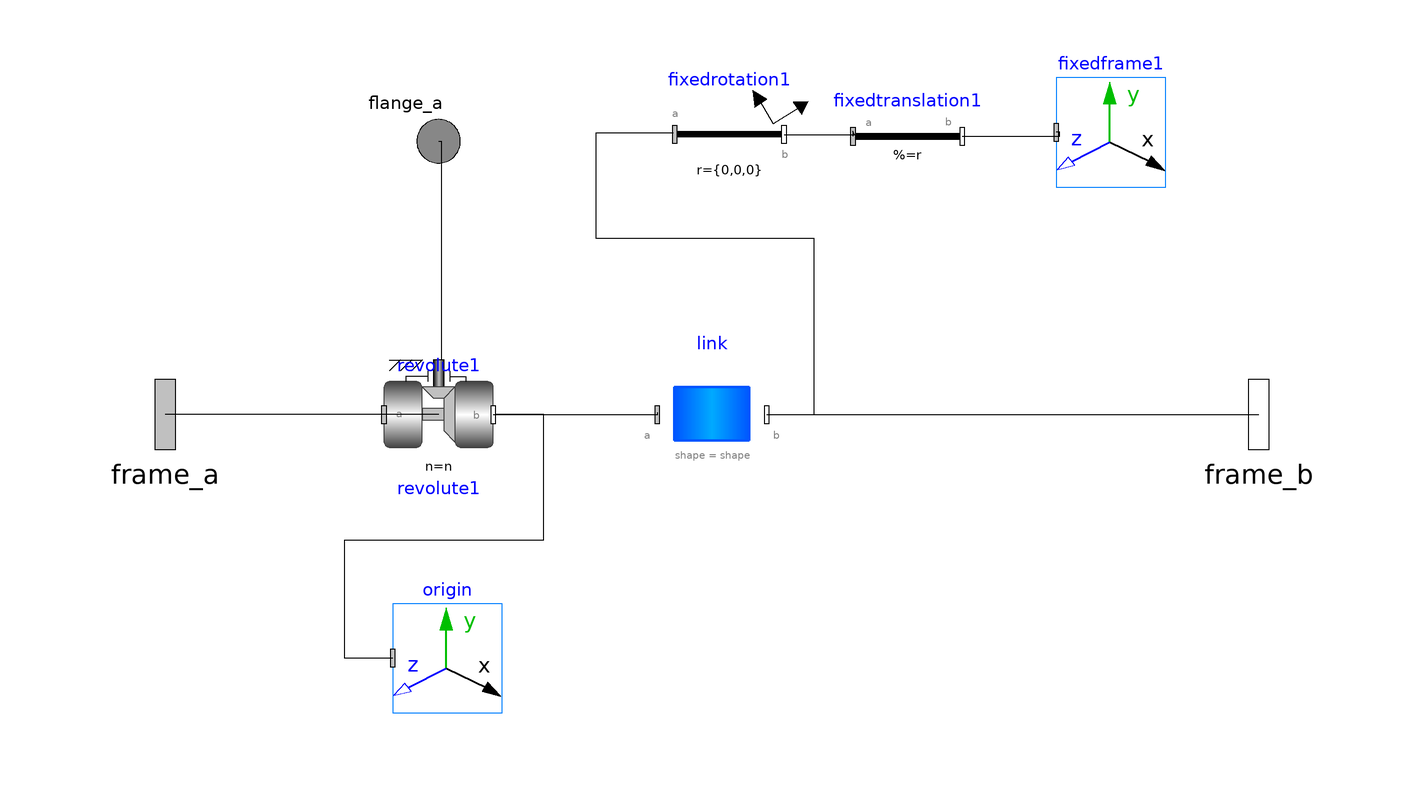

This picture is the connection diagram that the Modelica source below describes through its graphical annotations.

class RLink "Rotational Link"
  //Imports
  import SI = Modelica.Units.SI;
  //Inheritance
  extends Modelica.Mechanics.MultiBody.Interfaces.PartialTwoFrames;
  //Icon
  extends Servomechanisms.Utilities.IconName;
  //Parameters************************
  parameter String shape = "box" "shape of visualizer:\"shape\", \"box\", \"cylinder\" ";
  parameter Modelica.Mechanics.MultiBody.Types.Axis n = {0,0,1} "Axis of rotation resolved in frame_a (= same as in frame_b)" annotation(Evaluate = true);
  //SHAPE Parameters
  parameter SI.Position r[3](start = {0,0,0}) "Vector from frame_a to frame_b resolved in frame_a" annotation(Dialog(tab = "if shape"));
  parameter SI.Position r_CM[3](start = {0,0,0}) "Vector from frame_a to center of mass, resolved in frame_a" annotation(Dialog(tab = "if shape"));
  parameter SI.Mass m(min = 0, start = 1) "Mass of rigid body" annotation(Dialog(tab = "if shape"));
  parameter SI.Length shapeLength = 1 annotation(Dialog(tab = "if shape"));
  parameter SI.Distance shapeWidth = boxLength / 20 annotation(Dialog(tab = "if shape"));
  parameter SI.Distance shapeHeight = boxWidth annotation(Dialog(tab = "if shape"));
  parameter String shapeType = "modelica://Servomechanisms//Resources//b2.dxf" "Type of shape" annotation(Dialog(tab = "if shape"));
  parameter Real extra = 1 "Additional parameter depending on shapeType (see docu of Visualizers.Advanced.Shape)" annotation(Dialog(tab = "if shape"));
  parameter SI.Inertia I_11 = 0.001 "(1,1) element of inertia tensor" annotation(Dialog(tab = "if shape", group = "Inertia tensor (resolved in center of mass, parallel to frame_a)"));
  parameter SI.Inertia I_22 = 0.001 "(2,2) element of inertia tensor" annotation(Dialog(tab = "if shape", group = "Inertia tensor (resolved in center of mass, parallel to frame_a)"));
  parameter SI.Inertia I_33 = 0.001 "(3,3) element of inertia tensor" annotation(Dialog(tab = "if shape", group = "Inertia tensor (resolved in center of mass, parallel to frame_a)"));
  parameter SI.Inertia I_21 = 0 "(2,1) element of inertia tensor" annotation(Dialog(tab = "if shape", group = "Inertia tensor (resolved in center of mass, parallel to frame_a)"));
  parameter SI.Inertia I_31 = 0 "(3,1) element of inertia tensor" annotation(Dialog(tab = "if shape", group = "Inertia tensor (resolved in center of mass, parallel to frame_a)"));
  parameter SI.Inertia I_32 = 0 "(3,2) element of inertia tensor" annotation(Dialog(tab = "if shape", group = "Inertia tensor (resolved in center of mass, parallel to frame_a)"));
  //BOX Parameters
  parameter SI.Length boxLength = 1 annotation(Dialog(tab = "if box"));
  parameter SI.Distance boxWidth = boxLength / 20 annotation(Dialog(tab = "if box"));
  parameter SI.Distance boxHeight = boxWidth annotation(Dialog(tab = "if box"));
  //CYLINDER Parameters
  parameter SI.Length cylinderLength = 1 annotation(Dialog(tab = "if cylinder"));
  parameter SI.Distance cylinderDiameter = cylinderLength / 20 annotation(Dialog(tab = "if cylinder"));
  //COMMON Parameters
  parameter SI.Density density = 7700 "Density of link (e.g., steel: 7700 .. 7900, wood : 400 .. 800)" annotation(Dialog(group = "Parameters only for cylinder and box"));
  //FRAMES Parameters
  parameter Real frameFactor = 0.1 "ratio of frame respect world origin frame" annotation(Dialog(group = "Frames"));
  parameter SI.Position rFrame[3] = {0,0,0} annotation(Dialog(group = "Frames"));
  //Components
  Modelica.Mechanics.MultiBody.Joints.Revolute revolute1(useAxisFlange = true, n = n) annotation(Placement(visible = true, transformation(origin = {-50,0}, extent = {{-10,-10},{10,10}}, rotation = 0)));
  Link link(cylinderLength = cylinderLength, cylinderDiameter = cylinderDiameter, shape = shape, r = r, r_CM = r_CM, m = m, shapeLength = shapeLength, shapeWidth = shapeWidth, shapeHeight = shapeHeight, I_11 = I_11, I_22 = I_22, I_33 = I_33, shapeType = shapeType, extra = extra, I_21 = I_21, I_31 = I_31, I_32 = I_32, boxLength = boxLength, boxWidth = boxWidth, boxHeight = boxHeight, density = density) annotation(Placement(visible = true, transformation(origin = {0,0}, extent = {{-10,-10},{10,10}}, rotation = 0)));
  Modelica.Mechanics.MultiBody.Visualizers.FixedFrame origin(length = 0.1) annotation(Placement(visible = true, transformation(origin = {-48.3988,-44.6021}, extent = {{-10,-10},{10,10}}, rotation = 0)));
  Modelica.Mechanics.MultiBody.Parts.FixedRotation fixedrotation1(animation = false) annotation(Placement(visible = true, transformation(origin = {3.18021,51.2367}, extent = {{-10,-10},{10,10}}, rotation = 0)));
  Modelica.Mechanics.MultiBody.Visualizers.FixedFrame fixedframe1(length = frameFactor) annotation(Placement(visible = true, transformation(origin = {72.944,51.6523}, extent = {{-10,-10},{10,10}}, rotation = 0)));
  Modelica.Mechanics.MultiBody.Parts.FixedTranslation fixedtranslation1(r = rFrame, animation = false) annotation(Placement(visible = true, transformation(origin = {35.7793,50.9131}, extent = {{-10,-10},{10,10}}, rotation = 0)));
  //Interfaces
  Modelica.Mechanics.Rotational.Interfaces.Flange_a flange_a annotation(Placement(visible = true, transformation(origin = {-50,50}, extent = {{-10,-10},{10,10}}, rotation = 0), iconTransformation(origin = {-76.4183,0.76943}, extent = {{-7.52312,-7.52312},{7.52312,7.52312}}, rotation = 0)));
equation
  connect(fixedtranslation1.frame_b,fixedframe1.frame_a) annotation(Line(points = {{45.7793,50.9131},{63.6042,50.9131},{63.6042,51.6523},{62.944,51.6523}}));
  connect(fixedrotation1.frame_b,fixedtranslation1.frame_a) annotation(Line(points = {{13.1802,51.2367},{26.1484,51.2367},{25.7793,51.8499},{25.7793,50.9131}}));
  connect(link.frame_b,fixedrotation1.frame_a) annotation(Line(points = {{10,0},{18.7279,0},{18.7279,32.1555},{-21.2014,32.1555},{-21.2014,51.5901},{-7.06714,51.5901},{-7.06714,51.5901}}));
  connect(origin.frame_a,revolute1.frame_b) annotation(Line(points = {{-58.3988,-44.6021},{-67.1378,-44.6021},{-67.1378,-22.9682},{-30.742,-22.9682},{-30.742,0},{-39.576,0},{-39.576,0}}));
  connect(flange_a,revolute1.axis) annotation(Line(points = {{-50,50},{-49.4662,50},{-49.4662,9.96441},{-49.4662,9.96441}}));
  connect(revolute1.frame_b,link.frame_a) annotation(Line(points = {{-40,0},{-9.96441,0},{-9.96441,0.355872},{-9.96441,0.355872}}));
  connect(frame_a,revolute1.frame_a) annotation(Line(points = {{-50,0},{-100,0}}));
  connect(frame_b,link.frame_b) annotation(Line(points = {{10,0},{100,0}}));
  annotation(Diagram(coordinateSystem(extent = {{-100,-100},{100,100}}, preserveAspectRatio = true, initialScale = 0.1, grid = {2,2})), Documentation(info = "
<html>
<head>
<style type=\"text/css\">
h4      { border-radius:8%;background-color: #D8D8D8 ;}
</style>
</head>

<h4>General</h4>
<p>
This is the model of a rotational link.
</p>

<h4>Implementation</h4>
<p>
Using the component
<a href=\"modelica://Servomechanisms.Mechanism.Link\">Link</a> 
and 
<a href=\"modelica://Modelica.Mechanics.MultiBody.Joints.Revolute\">Revolute Joint</a> 
.
The revolute joint uses:
<pre>
useAxisFlange = true
</pre>
to enable the mechanical rotational interface (for example a motor or a torque source).
</p>

<h4>Notes</h4>
<ul>
<li>
The user can modify parameters of the link.
</li>
<li>
A fixed frame is added to visualize the frame_b of the link (although it can be placed in other location in the parameters).
</li>
<li>
For some reason, in the diagraman view the connections with frame_a
and frame_b are not visible.
</li>
<li>
To use this element it is necessary to include a 
<a href=\"modelica://Modelica.Mechanics.MultiBody.World\">World</a> 
component.
</li>
</ul>

<h4>Example</h4>
<a href=\"modelica://Servomechanisms.Mechanism.RR\">RR</a> 

</html>
"), Icon(coordinateSystem(extent = {{-100,-100},{100,100}}, preserveAspectRatio = true, initialScale = 0.1, grid = {2,2}), graphics = {Rectangle(lineColor = {0,85,255}, fillColor = {0,170,255}, fillPattern = FillPattern.HorizontalCylinder, lineThickness = 1, extent = {{-100,10},{100,-10}}),Ellipse(origin = {-77.0037,0.749064}, lineColor = {170,0,0}, fillColor = {255,87,87}, fillPattern = FillPattern.VerticalCylinder, lineThickness = 1, extent = {{-20,20},{20,-20}}, endAngle = 360),Text(origin = {-2.10773,-74.0047}, lineColor = {94,94,94}, extent = {{-48.9461,11.7096},{48.9461,-11.7096}}, textString = "n = %n")}));
end RLink;